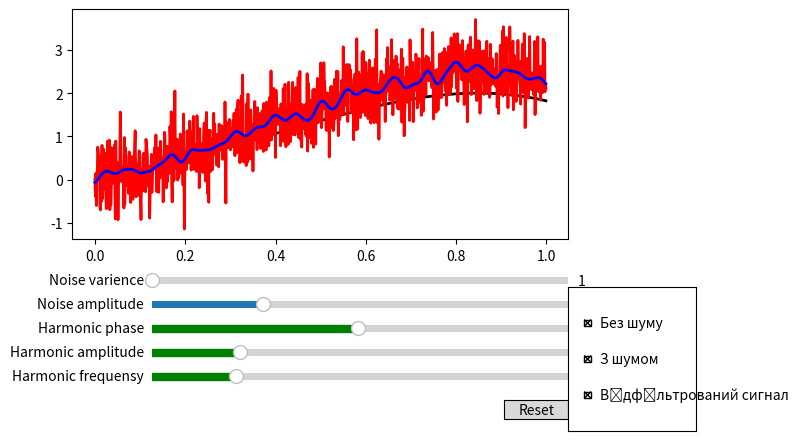

Here is the Python script that generated this plot:
import matplotlib.pyplot as plt
import numpy as np
from matplotlib.widgets import Button, Slider
import random
from matplotlib.widgets import CheckButtons
import statistics
from scipy.signal import filtfilt, butter
"""
Інструкція з використання:
Після запуску програми ви побачите поле з троьма графіками.
Червоний графік - графік сигналу з гаусовським шумом,
чорний - графік сигналу без шуму і синій- графік відфільтрованого сигналу.
Змінивши значення на синіх слайдерах, Ви можете побачити
як змінюється графік сигналу з шумом та відфільтрований графік,
а якщо змінити значення на зелених слайдерах, зміниться графік сигналу без шумів.
Справа знизу є меню, де Ви можете вибрати, який з графіків відобразити.
"""
#Задамо значенння констант та функцій, які будемо використовувати
t = np.arange(0.0, 1.0, 0.001)
w = np.arange(0.0, 1.0, 0.001)
a = 2
a1 = 2.5
f =  np.arange(0.0, 1.0, 0.001)
s = a*np.sin(w*t+f)
t1 = np.arange(0.0, 1.0, 0.001)
gaussian_noise = np.random.normal(0, 0.5, 1000)
p = a1*np.sin(w*t1+f)+gaussian_noise
var = statistics.variance(p)
s1 = a1*np.sin(w*t1+f)+gaussian_noise*var
x, y = butter(3, 0.05)
s2 = filtfilt(x, y, s1)
#Зобразимо графіки  функцій
fig, ax = plt.subplots()
l0, = ax.plot(t, s, lw=2, color='k', label='Гармонічні коливання')
l1, = ax.plot(t, s1, lw=2, color='r', label='З шумом')
l2, = ax.plot(t, s2, lw=2, color='b', label='Відфільтрований сигнал')
plt.subplots_adjust(bottom=0.4)

#Визначимо місце, де згаходитимуться слайдери. 
ax_freq = fig.add_axes([0.25, 0.1, 0.65, 0.03])
ax_amp = fig.add_axes([0.25, 0.15, 0.65, 0.03])
ax_phase = fig.add_axes([0.25, 0.2, 0.65, 0.03])
ax_noise_mean = fig.add_axes([0.25, 0.25, 0.65, 0.03])
ax_noise_var = fig.add_axes([0.25, 0.3, 0.65, 0.03])
allowed_amplitudes = np.concatenate([np.linspace(.1, 5, 100), [6, 7, 8, 9]])

#Створимо слайдери
samp = Slider(
    ax_amp, "Harmonic amplitude", 0.1, 9.0,
    valinit=a, valstep=allowed_amplitudes,
    color="green"
)

sfreq = Slider(
    ax_freq, "Harmonic frequensy", 0, 10*np.pi,
    valinit=2*np.pi, valstep=np.pi,
    initcolor='none',
    color="green"
)
sphase = Slider(
    ax_phase, "Harmonic phase", 0, 2*np.pi,
    valinit=np.pi, valstep=0.03*np.pi,
    initcolor='none',
    color="green"
)
snoiseamp = Slider(
    ax_noise_mean, "Noise amplitude", 0.1, 9.0,
    valinit=a1, valstep=allowed_amplitudes,
    initcolor='none'
)
snoisevar = Slider(
    ax_noise_var, "Noise varience", 1, 9.0,
    valinit=var, valstep=0.004,
    initcolor='none'
)
#Визначимо, коли дані будуть оновлюватись та як відображатимуться
def update(val):
    amp = samp.val
    freq = sfreq.val
    phase = sphase.val
    noise = snoiseamp.val
    varience = snoisevar.val
    l0.set_ydata(amp*np.sin(freq*t+phase))
    l1.set_ydata(noise*np.sin(freq*t1+noise)+gaussian_noise*varience)
    l2.set_ydata(filtfilt(x, y, (noise*np.sin(freq*t1+noise)+gaussian_noise*varience)))
    fig.canvas.draw_idle()

#Оновимо значення
sfreq.on_changed(update)
samp.on_changed(update)
sphase.on_changed(update)
snoiseamp.on_changed(update)
snoisevar.on_changed(update)
#Створимо кнопку, щоб скинути внесені зміни
ax_reset = fig.add_axes([0.8, 0.025, 0.1, 0.04])
button = Button(ax_reset, 'Reset', hovercolor='0.975')
#Створимо функцію для скидання змін
def reset(event):
    sfreq.reset()
    samp.reset()
    sphase.reset()
    snoiseamp.reset()
button.on_clicked(reset)
#Створимо функцію для того, щоб відображати або не відображати графіки в зележності
#від опції, вибраної в меню.
lines = [l0, l1, l2]
labels = ["Без шуму", "З шумом", 'Відфільтрований сигнал']
def func(label):
    index = labels.index(label)
    lines[index].set_visible(not lines[index].get_visible())
    fig.canvas.draw() 
label = [True, True, True]
#Створимо кнопку меню для попередньої функції. 
ax_check = plt.axes([0.9, 0.001, 0.2, 0.3])
plot_button = CheckButtons(ax_check, labels, label)
plot_button.on_clicked(func)
 
plt.show()
